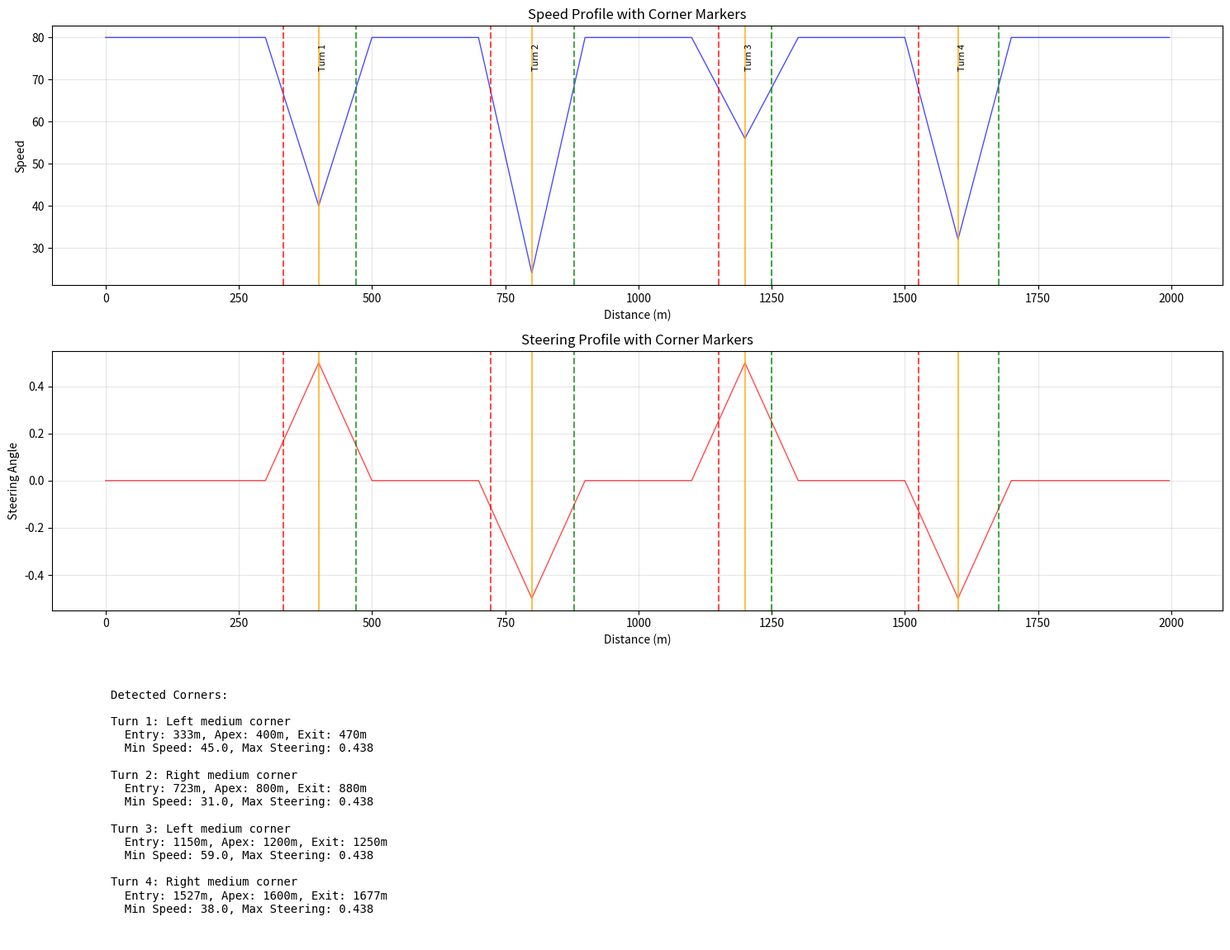

Generate this figure with matplotlib:
import logging
import numpy as np
import matplotlib.pyplot as plt
from typing import List, Dict, Any, Tuple, Optional
import json
from pathlib import Path
from dataclasses import dataclass

logger = logging.getLogger(__name__)

@dataclass
class Corner:
    """Represents a corner segment on the track."""
    corner_number: int
    name: str
    entry_position: float  # Normalized track position (0.0-1.0)
    apex_position: float
    exit_position: float
    entry_distance: float  # Distance in meters
    apex_distance: float
    exit_distance: float
    min_speed: float  # Minimum speed through corner
    max_steering_angle: float  # Maximum steering angle in corner
    corner_type: str  # 'left', 'right', 'chicane'
    severity: str  # 'slow', 'medium', 'fast'

class CornerSegmentation:
    """Task 2.2 - Corner Segmentation
    
    Identifies corners automatically using speed drops and steering angle increases.
    Labels corners (Turn 1, Turn 2, etc.) with entry/exit distance markers.
    """
    
    def __init__(self, track_length_meters: Optional[float] = None):
        """Initialize the corner segmentation system.
        
        Args:
            track_length_meters: Length of track in meters (optional)
        """
        self.track_length_meters = track_length_meters or 3000  # Default 3km
        self.corners = []  # List of detected corners
        self.telemetry_data = []  # Stored telemetry for analysis
        self.is_analyzed = False
        
        # Analysis parameters
        self.speed_threshold_factor = 0.85  # Speed must drop to 85% of local max
        self.steering_threshold = 0.1  # Minimum steering angle for corner detection
        self.min_corner_duration = 30  # Minimum points for a valid corner
        self.smoothing_window = 15  # Points to smooth data over
        
        logger.info("Corner Segmentation system initialized")
    
    def add_telemetry_data(self, telemetry_points: List[Dict[str, Any]]) -> None:
        """Add telemetry data for corner analysis.
        
        Args:
            telemetry_points: List of telemetry dictionaries
        """
        valid_points = 0
        
        for point in telemetry_points:
            # Check for required fields
            if (point.get('track_position') is not None and 
                point.get('speed') is not None and 
                point.get('steering') is not None):
                
                self.telemetry_data.append(point)
                valid_points += 1
        
        logger.info(f"Added {valid_points}/{len(telemetry_points)} valid telemetry points for corner analysis")
    
    def analyze_corners(self) -> bool:
        """Analyze telemetry data to identify corners.
        
        Returns:
            bool: True if corner analysis was successful
        """
        if len(self.telemetry_data) < 100:
            logger.warning(f"Insufficient data for corner analysis: {len(self.telemetry_data)} points")
            return False
        
        # Extract data arrays for analysis
        positions = [p.get('track_position', 0) for p in self.telemetry_data]
        speeds = [p.get('speed', 0) for p in self.telemetry_data]
        steering = [abs(p.get('steering', 0)) for p in self.telemetry_data]  # Use absolute steering
        
        # Smooth the data to reduce noise
        speeds_smooth = self._smooth_data(speeds)
        steering_smooth = self._smooth_data(steering)
        
        # Find potential corner regions
        corner_regions = self._find_corner_regions(positions, speeds_smooth, steering_smooth)
        
        # Process each corner region
        self.corners = []
        for i, region in enumerate(corner_regions):
            corner = self._analyze_corner_region(region, positions, speeds_smooth, steering_smooth, i + 1)
            if corner:
                self.corners.append(corner)
        
        self.is_analyzed = True
        logger.info(f"Corner analysis complete: {len(self.corners)} corners detected")
        
        return True
    
    def _smooth_data(self, data: List[float]) -> List[float]:
        """Apply smoothing to data array.
        
        Args:
            data: Input data array
            
        Returns:
            Smoothed data array
        """
        if len(data) < self.smoothing_window:
            return data
        
        smoothed = []
        half_window = self.smoothing_window // 2
        
        for i in range(len(data)):
            start_idx = max(0, i - half_window)
            end_idx = min(len(data), i + half_window + 1)
            
            window_data = data[start_idx:end_idx]
            smoothed_value = sum(window_data) / len(window_data)
            smoothed.append(smoothed_value)
        
        return smoothed
    
    def _find_corner_regions(self, positions: List[float], speeds: List[float], 
                           steering: List[float]) -> List[Tuple[int, int]]:
        """Find potential corner regions using speed and steering analysis.
        
        Args:
            positions: Track position data
            speeds: Speed data (smoothed)
            steering: Steering data (smoothed, absolute values)
            
        Returns:
            List of (start_index, end_index) tuples for corner regions
        """
        corner_regions = []
        
        # Calculate local speed maxima for reference
        local_speed_max = self._calculate_local_maxima(speeds, window=60)
        
        in_corner = False
        corner_start = 0
        
        for i in range(len(speeds)):
            current_speed = speeds[i]
            current_steering = steering[i]
            local_max_speed = local_speed_max[i]
            
            # Corner entry criteria: speed drops AND steering increases
            speed_drop = current_speed < (local_max_speed * self.speed_threshold_factor)
            steering_active = current_steering > self.steering_threshold
            
            if not in_corner and speed_drop and steering_active:
                # Potential corner entry
                corner_start = i
                in_corner = True
                
            elif in_corner and (not speed_drop or not steering_active):
                # Potential corner exit
                corner_end = i
                
                # Validate corner duration
                if corner_end - corner_start >= self.min_corner_duration:
                    corner_regions.append((corner_start, corner_end))
                
                in_corner = False
        
        # Handle case where corner extends to end of data
        if in_corner and len(speeds) - corner_start >= self.min_corner_duration:
            corner_regions.append((corner_start, len(speeds) - 1))
        
        logger.info(f"Found {len(corner_regions)} potential corner regions")
        return corner_regions
    
    def _calculate_local_maxima(self, data: List[float], window: int = 60) -> List[float]:
        """Calculate local maxima for speed reference.
        
        Args:
            data: Input data array
            window: Window size for local maximum calculation
            
        Returns:
            Array of local maximum values
        """
        local_maxima = []
        half_window = window // 2
        
        for i in range(len(data)):
            start_idx = max(0, i - half_window)
            end_idx = min(len(data), i + half_window + 1)
            
            window_data = data[start_idx:end_idx]
            local_max = max(window_data) if window_data else data[i]
            local_maxima.append(local_max)
        
        return local_maxima
    
    def _analyze_corner_region(self, region: Tuple[int, int], positions: List[float], 
                             speeds: List[float], steering: List[float], 
                             corner_number: int) -> Optional[Corner]:
        """Analyze a corner region to extract corner properties.
        
        Args:
            region: (start_index, end_index) tuple
            positions: Track position data
            speeds: Speed data
            steering: Steering data (absolute values)
            corner_number: Sequential corner number
            
        Returns:
            Corner object or None if analysis fails
        """
        start_idx, end_idx = region
        
        # Extract corner data
        corner_positions = positions[start_idx:end_idx + 1]
        corner_speeds = speeds[start_idx:end_idx + 1]
        corner_steering = steering[start_idx:end_idx + 1]
        
        if not corner_positions or not corner_speeds or not corner_steering:
            return None
        
        # Find apex (minimum speed point)
        min_speed_idx = corner_speeds.index(min(corner_speeds))
        apex_idx = start_idx + min_speed_idx
        
        # Calculate corner properties
        entry_position = positions[start_idx]
        apex_position = positions[apex_idx]
        exit_position = positions[end_idx]
        
        entry_distance = entry_position * self.track_length_meters
        apex_distance = apex_position * self.track_length_meters
        exit_distance = exit_position * self.track_length_meters
        
        min_speed = min(corner_speeds)
        max_steering_angle = max(corner_steering)
        
        # Determine corner type (left/right based on original steering data)
        # Need to look at original steering data (not absolute) for direction
        original_steering = []
        for i in range(start_idx, end_idx + 1):
            if i < len(self.telemetry_data):
                original_steering.append(self.telemetry_data[i].get('steering', 0))
        
        if original_steering:
            avg_steering = sum(original_steering) / len(original_steering)
            corner_type = 'left' if avg_steering > 0 else 'right'
        else:
            corner_type = 'unknown'
        
        # Determine corner severity based on minimum speed
        if min_speed < 30:
            severity = 'slow'
        elif min_speed < 60:
            severity = 'medium'
        else:
            severity = 'fast'
        
        corner = Corner(
            corner_number=corner_number,
            name=f"Turn {corner_number}",
            entry_position=entry_position,
            apex_position=apex_position,
            exit_position=exit_position,
            entry_distance=entry_distance,
            apex_distance=apex_distance,
            exit_distance=exit_distance,
            min_speed=min_speed,
            max_steering_angle=max_steering_angle,
            corner_type=corner_type,
            severity=severity
        )
        
        logger.debug(f"Analyzed {corner.name}: {corner.corner_type} {corner.severity} corner, "
                    f"apex at {corner.apex_distance:.1f}m, min speed {corner.min_speed:.1f}")
        
        return corner
    
    def get_corners_list(self) -> List[Dict[str, Any]]:
        """Get list of detected corners with entry/exit distance markers.
        
        Returns:
            List of corner dictionaries
        """
        if not self.is_analyzed:
            logger.warning("Corner analysis not performed yet")
            return []
        
        corners_list = []
        
        for corner in self.corners:
            corner_dict = {
                'corner_number': corner.corner_number,
                'name': corner.name,
                'type': corner.corner_type,
                'severity': corner.severity,
                'entry_distance_m': corner.entry_distance,
                'apex_distance_m': corner.apex_distance,
                'exit_distance_m': corner.exit_distance,
                'entry_position': corner.entry_position,
                'apex_position': corner.apex_position,
                'exit_position': corner.exit_position,
                'min_speed': corner.min_speed,
                'max_steering_angle': corner.max_steering_angle,
                'length_m': corner.exit_distance - corner.entry_distance
            }
            corners_list.append(corner_dict)
        
        return corners_list
    
    def plot_corner_analysis(self, save_path: Optional[str] = None) -> bool:
        """Plot corner analysis visualization.
        
        Args:
            save_path: Optional path to save the plot
            
        Returns:
            bool: True if plot was created successfully
        """
        if not self.is_analyzed or not self.telemetry_data:
            logger.warning("Cannot plot corner analysis: No data or analysis not performed")
            return False
        
        try:
            fig, (ax1, ax2, ax3) = plt.subplots(3, 1, figsize=(15, 12))
            
            # Extract data for plotting
            positions = [p.get('track_position', 0) for p in self.telemetry_data]
            speeds = [p.get('speed', 0) for p in self.telemetry_data]
            steering = [p.get('steering', 0) for p in self.telemetry_data]
            distances = [p * self.track_length_meters for p in positions]
            
            # Plot 1: Speed vs Distance
            ax1.plot(distances, speeds, 'b-', linewidth=1, alpha=0.7, label='Speed')
            ax1.set_xlabel('Distance (m)')
            ax1.set_ylabel('Speed')
            ax1.set_title('Speed Profile with Corner Markers')
            ax1.grid(True, alpha=0.3)
            
            # Mark corners on speed plot
            for corner in self.corners:
                ax1.axvline(x=corner.entry_distance, color='red', linestyle='--', alpha=0.7)
                ax1.axvline(x=corner.apex_distance, color='orange', linestyle='-', alpha=0.7)
                ax1.axvline(x=corner.exit_distance, color='green', linestyle='--', alpha=0.7)
                
                # Add corner labels
                ax1.text(corner.apex_distance, max(speeds) * 0.9, corner.name, 
                        rotation=90, verticalalignment='bottom', fontsize=8)
            
            # Plot 2: Steering vs Distance
            ax2.plot(distances, steering, 'r-', linewidth=1, alpha=0.7, label='Steering Angle')
            ax2.set_xlabel('Distance (m)')
            ax2.set_ylabel('Steering Angle')
            ax2.set_title('Steering Profile with Corner Markers')
            ax2.grid(True, alpha=0.3)
            
            # Mark corners on steering plot
            for corner in self.corners:
                ax2.axvline(x=corner.entry_distance, color='red', linestyle='--', alpha=0.7)
                ax2.axvline(x=corner.apex_distance, color='orange', linestyle='-', alpha=0.7)
                ax2.axvline(x=corner.exit_distance, color='green', linestyle='--', alpha=0.7)
            
            # Plot 3: Corner Summary
            ax3.axis('off')
            corner_summary = "Detected Corners:\n\n"
            
            for corner in self.corners:
                corner_summary += (f"{corner.name}: {corner.corner_type.title()} {corner.severity} corner\n"
                                 f"  Entry: {corner.entry_distance:.0f}m, "
                                 f"Apex: {corner.apex_distance:.0f}m, "
                                 f"Exit: {corner.exit_distance:.0f}m\n"
                                 f"  Min Speed: {corner.min_speed:.1f}, "
                                 f"Max Steering: {corner.max_steering_angle:.3f}\n\n")
            
            ax3.text(0.05, 0.95, corner_summary, transform=ax3.transAxes, 
                    verticalalignment='top', fontfamily='monospace', fontsize=10)
            
            plt.tight_layout()
            
            if save_path:
                plt.savefig(save_path, dpi=150, bbox_inches='tight')
                logger.info(f"Corner analysis plot saved to: {save_path}")
            else:
                plt.show()
            
            plt.close()
            return True
            
        except Exception as e:
            logger.error(f"Error creating corner analysis plot: {e}")
            return False
    
    def save_corners_data(self, file_path: str) -> bool:
        """Save corner analysis data to file.
        
        Args:
            file_path: Path to save the corner data
            
        Returns:
            bool: True if saved successfully
        """
        if not self.is_analyzed:
            logger.warning("Cannot save corner data: Analysis not performed")
            return False
        
        try:
            corners_data = {
                'track_length_meters': self.track_length_meters,
                'analysis_parameters': {
                    'speed_threshold_factor': self.speed_threshold_factor,
                    'steering_threshold': self.steering_threshold,
                    'min_corner_duration': self.min_corner_duration,
                    'smoothing_window': self.smoothing_window
                },
                'corners': self.get_corners_list(),
                'summary': {
                    'total_corners': len(self.corners),
                    'left_corners': sum(1 for c in self.corners if c.corner_type == 'left'),
                    'right_corners': sum(1 for c in self.corners if c.corner_type == 'right'),
                    'slow_corners': sum(1 for c in self.corners if c.severity == 'slow'),
                    'medium_corners': sum(1 for c in self.corners if c.severity == 'medium'),
                    'fast_corners': sum(1 for c in self.corners if c.severity == 'fast')
                }
            }
            
            with open(file_path, 'w') as f:
                json.dump(corners_data, f, indent=2)
            
            logger.info(f"Corner analysis data saved to: {file_path}")
            return True
            
        except Exception as e:
            logger.error(f"Error saving corner data: {e}")
            return False


def test_corner_segmentation():
    """Test function for Task 2.2 - Corner Segmentation"""
    logger.info("🧪 Testing Corner Segmentation...")
    
    # Create test telemetry data with realistic corner patterns
    test_telemetry = []
    track_length = 2000  # 2km track
    
    # Simulate telemetry data with 4 corners
    corner_positions = [0.2, 0.4, 0.6, 0.8]  # Corner positions around track
    corner_severities = [0.5, 0.7, 0.3, 0.6]  # Speed reduction factors
    
    for i in range(600):  # 10 seconds at 60Hz
        position = i / 600.0
        
        # Base speed
        speed = 80.0
        steering = 0.0
        
        # Apply corner effects
        for j, corner_pos in enumerate(corner_positions):
            # Distance to corner center
            corner_distance = min(abs(position - corner_pos), 
                                abs(position - corner_pos + 1.0),
                                abs(position - corner_pos - 1.0))
            
            if corner_distance < 0.05:  # Within corner influence
                # Reduce speed and add steering
                severity = corner_severities[j]
                influence = 1.0 - (corner_distance / 0.05)  # Stronger closer to center
                
                speed_reduction = severity * influence
                speed *= (1.0 - speed_reduction)
                
                # Add steering (alternate left/right)
                steering_direction = 1 if j % 2 == 0 else -1
                steering = steering_direction * 0.5 * influence
        
        test_point = {
            'track_position': position,
            'speed': speed,
            'steering': steering,
            'timestamp': i / 60.0,
            'throttle': 0.8 if speed > 60 else 0.4,
            'brake': 0.0 if speed > 60 else 0.3
        }
        test_telemetry.append(test_point)
    
    # Test the corner segmentation
    segmentation = CornerSegmentation(track_length_meters=track_length)
    
    # Add telemetry data
    segmentation.add_telemetry_data(test_telemetry)
    
    # Analyze corners
    success = segmentation.analyze_corners()
    
    if success:
        # Get corners list
        corners = segmentation.get_corners_list()
        
        print(f"✅ Corner Segmentation Successful!")
        print(f"   - Detected {len(corners)} corners")
        
        # Print corner details
        for corner in corners:
            print(f"   - {corner['name']}: {corner['type'].title()} {corner['severity']} corner")
            print(f"     Entry: {corner['entry_distance_m']:.0f}m, "
                  f"Apex: {corner['apex_distance_m']:.0f}m, "
                  f"Exit: {corner['exit_distance_m']:.0f}m")
            print(f"     Min Speed: {corner['min_speed']:.1f}, "
                  f"Length: {corner['length_m']:.0f}m")
        
        # Test plotting
        plot_path = "test_corner_analysis.png"
        plot_success = segmentation.plot_corner_analysis(save_path=plot_path)
        
        if plot_success:
            print(f"✅ Corner analysis plot saved to: {plot_path}")
        
        # Test saving
        save_path = "test_corners.json"
        save_success = segmentation.save_corners_data(save_path)
        
        if save_success:
            print(f"✅ Corner data saved to: {save_path}")
        
        return True
    else:
        print(f"❌ Corner Segmentation Failed")
        return False


if __name__ == "__main__":
    # Run test when script is executed directly
    test_corner_segmentation()
